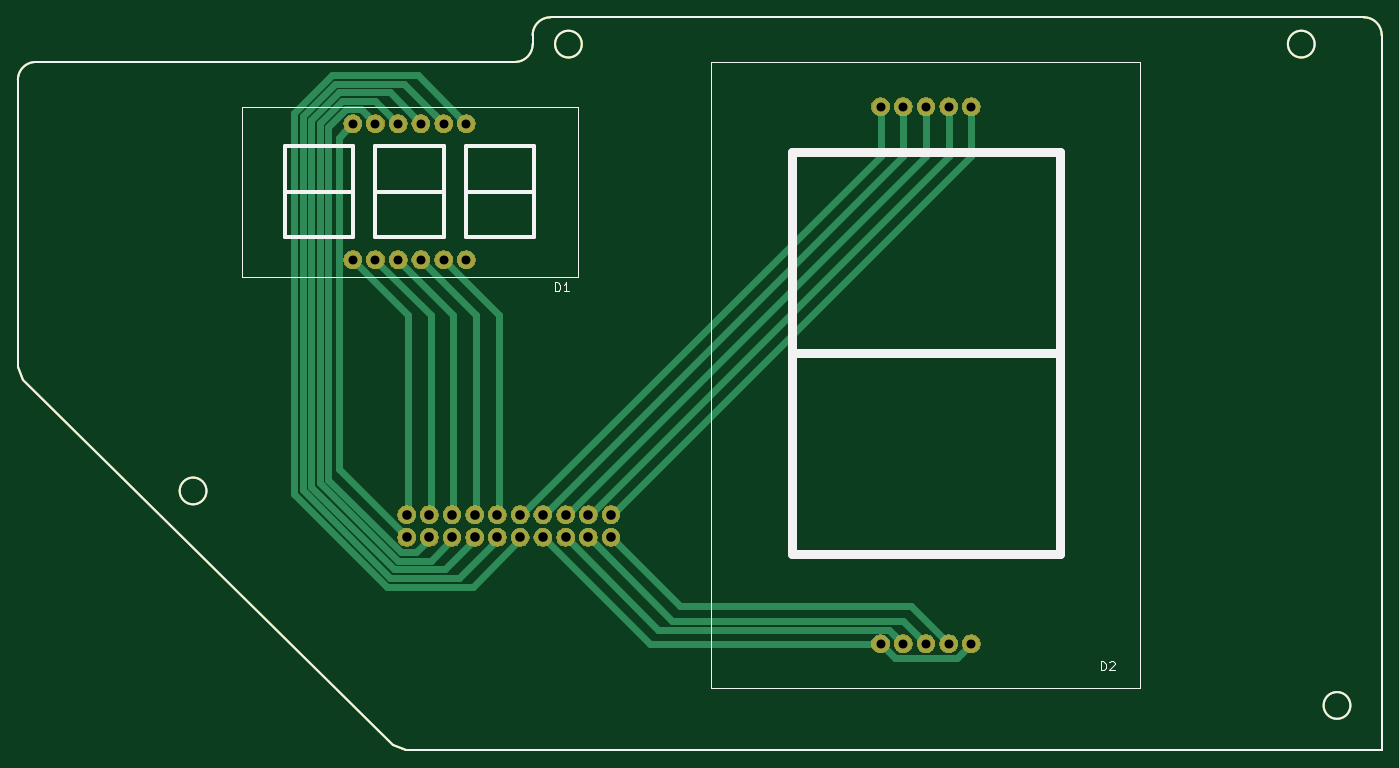
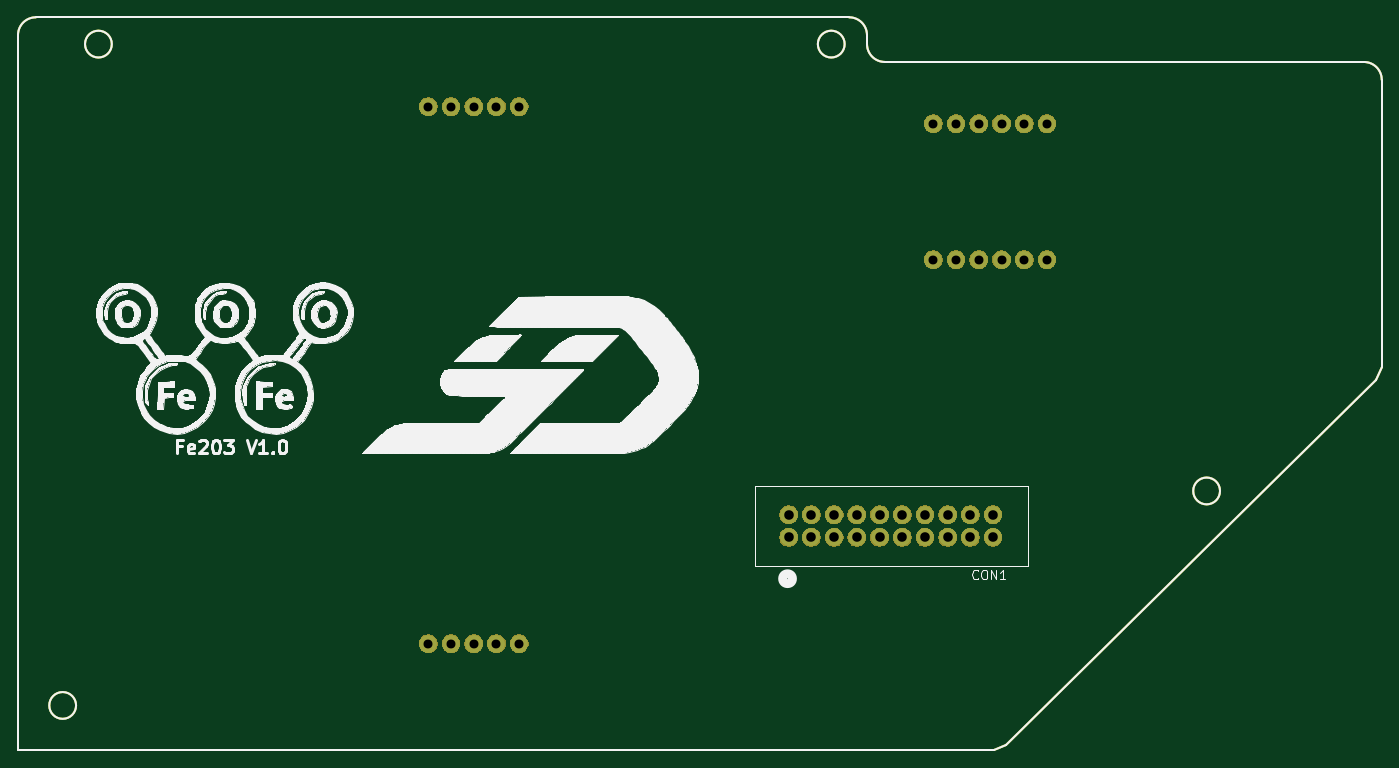
Circuit board: 8 layer files. Board 152.6 x 82.0 mm.
- bottom_copper: Fe203-B_Cu.gbr (4441 bytes)
- bottom_mask: Fe203-B_Mask.gbr (46672 bytes)
- bottom_silk: Fe203-B_SilkS.gbr (85036 bytes)
- outline: Fe203-Edge_Cuts.gbr (1605 bytes)
- top_copper: Fe203-F_Cu.gbr (8989 bytes)
- top_mask: Fe203-F_Mask.gbr (46672 bytes)
- top_silk: Fe203-F_SilkS.gbr (4350 bytes)
- drill: Fe203.drl (968 bytes)

=== bottom_copper: Fe203-B_Cu.gbr ===
G04 #@! TF.GenerationSoftware,KiCad,Pcbnew,5.1.5-52549c5~84~ubuntu18.04.1*
G04 #@! TF.CreationDate,2020-03-14T11:46:24+01:00*
G04 #@! TF.ProjectId,Fe203,46653230-332e-46b6-9963-61645f706362,rev?*
G04 #@! TF.SameCoordinates,Original*
G04 #@! TF.FileFunction,Copper,L2,Bot*
G04 #@! TF.FilePolarity,Positive*
%FSLAX46Y46*%
G04 Gerber Fmt 4.6, Leading zero omitted, Abs format (unit mm)*
G04 Created by KiCad (PCBNEW 5.1.5-52549c5~84~ubuntu18.04.1) date 2020-03-14 11:46:24*
%MOMM*%
%LPD*%
G04 APERTURE LIST*
G04 #@! TA.AperFunction,Profile*
%ADD10C,0.200000*%
G04 #@! TD*
G04 #@! TA.AperFunction,ComponentPad*
%ADD11C,2.000000*%
G04 #@! TD*
G04 APERTURE END LIST*
D10*
X106325985Y-137454210D02*
X107730129Y-138030000D01*
X64310008Y-95193254D02*
X64905850Y-96617463D01*
X214909985Y-56030000D02*
X123910000Y-56030000D01*
X209409985Y-59030000D02*
G75*
G03X209409985Y-59030000I-1500000J0D01*
G01*
X85410000Y-109030000D02*
G75*
G03X85410000Y-109030000I-1500000J0D01*
G01*
X107730129Y-138030000D02*
X216909985Y-138030000D01*
X64310009Y-63030001D02*
G75*
G02X66310008Y-61030000I2000000J1D01*
G01*
X64905850Y-96617463D02*
X106325985Y-137454210D01*
X121910000Y-58030000D02*
X121910000Y-59030000D01*
X119910000Y-61030000D02*
X66310009Y-61030000D01*
X214909985Y-56030000D02*
G75*
G02X216909985Y-58030000I0J-2000000D01*
G01*
X121910000Y-58030001D02*
G75*
G02X123909999Y-56030000I2000000J1D01*
G01*
X121910000Y-59030001D02*
G75*
G02X119909999Y-61030000I-2000000J1D01*
G01*
X64310008Y-95193254D02*
X64310008Y-63030000D01*
X216909985Y-58030000D02*
X216909985Y-138030000D01*
X213409985Y-133030000D02*
G75*
G03X213409985Y-133030000I-1500000J0D01*
G01*
X127410000Y-59030000D02*
G75*
G03X127410000Y-59030000I-1500000J0D01*
G01*
D11*
G04 #@! TO.P,CON1,2*
G04 #@! TO.N,B2*
X130670000Y-111680000D03*
G04 #@! TO.P,CON1,4*
G04 #@! TO.N,A2*
X128130000Y-111680000D03*
G04 #@! TO.P,CON1,6*
G04 #@! TO.N,DOT2*
X125590000Y-111680000D03*
G04 #@! TO.P,CON1,8*
G04 #@! TO.N,F2*
X123050000Y-111680000D03*
G04 #@! TO.P,CON1,10*
G04 #@! TO.N,G2*
X120510000Y-111680000D03*
G04 #@! TO.P,CON1,12*
G04 #@! TO.N,G1*
X117970000Y-111680000D03*
G04 #@! TO.P,CON1,14*
G04 #@! TO.N,C1*
X115430000Y-111680000D03*
G04 #@! TO.P,CON1,16*
G04 #@! TO.N,DP1*
X112890000Y-111680000D03*
G04 #@! TO.P,CON1,18*
G04 #@! TO.N,D1*
X110350000Y-111680000D03*
G04 #@! TO.P,CON1,20*
G04 #@! TO.N,E1*
X107810000Y-111680000D03*
G04 #@! TO.P,CON1,19*
G04 #@! TO.N,GND1_1*
X107810000Y-114220000D03*
G04 #@! TO.P,CON1,17*
G04 #@! TO.N,A1*
X110350000Y-114220000D03*
G04 #@! TO.P,CON1,15*
G04 #@! TO.N,F1*
X112890000Y-114220000D03*
G04 #@! TO.P,CON1,13*
G04 #@! TO.N,GND1_2*
X115430000Y-114220000D03*
G04 #@! TO.P,CON1,11*
G04 #@! TO.N,GND1_3*
X117970000Y-114220000D03*
G04 #@! TO.P,CON1,9*
G04 #@! TO.N,B1*
X120510000Y-114220000D03*
G04 #@! TO.P,CON1,7*
G04 #@! TO.N,GND2*
X123050000Y-114220000D03*
G04 #@! TO.P,CON1,5*
G04 #@! TO.N,E2*
X125590000Y-114220000D03*
G04 #@! TO.P,CON1,3*
G04 #@! TO.N,D2*
X128130000Y-114220000D03*
G04 #@! TO.P,CON1,1*
G04 #@! TO.N,C2*
X130670000Y-114220000D03*
G04 #@! TD*
G04 #@! TO.P,D1,12*
G04 #@! TO.N,GND1_1*
X101780000Y-67920000D03*
G04 #@! TO.P,D1,11*
G04 #@! TO.N,A1*
X104320000Y-67920000D03*
G04 #@! TO.P,D1,10*
G04 #@! TO.N,F1*
X106860000Y-67920000D03*
G04 #@! TO.P,D1,9*
G04 #@! TO.N,GND1_2*
X109400000Y-67920000D03*
G04 #@! TO.P,D1,8*
G04 #@! TO.N,GND1_3*
X111940000Y-67920000D03*
G04 #@! TO.P,D1,7*
G04 #@! TO.N,B1*
X114480000Y-67920000D03*
G04 #@! TO.P,D1,6*
G04 #@! TO.N,Net-(D1-Pad6)*
X114480000Y-83160000D03*
G04 #@! TO.P,D1,5*
G04 #@! TO.N,G1*
X111940000Y-83160000D03*
G04 #@! TO.P,D1,4*
G04 #@! TO.N,C1*
X109400000Y-83160000D03*
G04 #@! TO.P,D1,3*
G04 #@! TO.N,DP1*
X106860000Y-83160000D03*
G04 #@! TO.P,D1,2*
G04 #@! TO.N,D1*
X104320000Y-83160000D03*
G04 #@! TO.P,D1,1*
G04 #@! TO.N,E1*
X101780000Y-83160000D03*
G04 #@! TD*
G04 #@! TO.P,D2,6*
G04 #@! TO.N,B2*
X170990000Y-66020000D03*
G04 #@! TO.P,D2,5*
G04 #@! TO.N,GND2*
X170990000Y-126120000D03*
G04 #@! TO.P,D2,4*
G04 #@! TO.N,C2*
X168450000Y-126120000D03*
G04 #@! TO.P,D2,3*
G04 #@! TO.N,D2*
X165910000Y-126120000D03*
G04 #@! TO.P,D2,2*
G04 #@! TO.N,E2*
X163370000Y-126120000D03*
G04 #@! TO.P,D2,1*
G04 #@! TO.N,GND2*
X160830000Y-126120000D03*
G04 #@! TO.P,D2,7*
G04 #@! TO.N,A2*
X168450000Y-66020000D03*
G04 #@! TO.P,D2,8*
G04 #@! TO.N,DOT2*
X165910000Y-66020000D03*
G04 #@! TO.P,D2,9*
G04 #@! TO.N,F2*
X163370000Y-66020000D03*
G04 #@! TO.P,D2,10*
G04 #@! TO.N,G2*
X160830000Y-66020000D03*
G04 #@! TD*
M02*

=== bottom_mask: Fe203-B_Mask.gbr (46672 bytes, source omitted) ===
=== bottom_silk: Fe203-B_SilkS.gbr (85036 bytes, source omitted) ===
=== outline: Fe203-Edge_Cuts.gbr ===
G04 #@! TF.GenerationSoftware,KiCad,Pcbnew,5.1.5-52549c5~84~ubuntu18.04.1*
G04 #@! TF.CreationDate,2020-03-14T11:46:24+01:00*
G04 #@! TF.ProjectId,Fe203,46653230-332e-46b6-9963-61645f706362,rev?*
G04 #@! TF.SameCoordinates,Original*
G04 #@! TF.FileFunction,Profile,NP*
%FSLAX46Y46*%
G04 Gerber Fmt 4.6, Leading zero omitted, Abs format (unit mm)*
G04 Created by KiCad (PCBNEW 5.1.5-52549c5~84~ubuntu18.04.1) date 2020-03-14 11:46:24*
%MOMM*%
%LPD*%
G04 APERTURE LIST*
G04 #@! TA.AperFunction,Profile*
%ADD10C,0.200000*%
G04 #@! TD*
G04 APERTURE END LIST*
D10*
X106325985Y-137454210D02*
X107730129Y-138030000D01*
X64310008Y-95193254D02*
X64905850Y-96617463D01*
X214909985Y-56030000D02*
X123910000Y-56030000D01*
X209409985Y-59030000D02*
G75*
G03X209409985Y-59030000I-1500000J0D01*
G01*
X85410000Y-109030000D02*
G75*
G03X85410000Y-109030000I-1500000J0D01*
G01*
X107730129Y-138030000D02*
X216909985Y-138030000D01*
X64310009Y-63030001D02*
G75*
G02X66310008Y-61030000I2000000J1D01*
G01*
X64905850Y-96617463D02*
X106325985Y-137454210D01*
X121910000Y-58030000D02*
X121910000Y-59030000D01*
X119910000Y-61030000D02*
X66310009Y-61030000D01*
X214909985Y-56030000D02*
G75*
G02X216909985Y-58030000I0J-2000000D01*
G01*
X121910000Y-58030001D02*
G75*
G02X123909999Y-56030000I2000000J1D01*
G01*
X121910000Y-59030001D02*
G75*
G02X119909999Y-61030000I-2000000J1D01*
G01*
X64310008Y-95193254D02*
X64310008Y-63030000D01*
X216909985Y-58030000D02*
X216909985Y-138030000D01*
X213409985Y-133030000D02*
G75*
G03X213409985Y-133030000I-1500000J0D01*
G01*
X127410000Y-59030000D02*
G75*
G03X127410000Y-59030000I-1500000J0D01*
G01*
M02*

=== top_copper: Fe203-F_Cu.gbr (8989 bytes, source omitted) ===
=== top_mask: Fe203-F_Mask.gbr (46672 bytes, source omitted) ===
=== top_silk: Fe203-F_SilkS.gbr ===
G04 #@! TF.GenerationSoftware,KiCad,Pcbnew,5.1.5-52549c5~84~ubuntu18.04.1*
G04 #@! TF.CreationDate,2020-03-14T11:46:24+01:00*
G04 #@! TF.ProjectId,Fe203,46653230-332e-46b6-9963-61645f706362,rev?*
G04 #@! TF.SameCoordinates,Original*
G04 #@! TF.FileFunction,Legend,Top*
G04 #@! TF.FilePolarity,Positive*
%FSLAX46Y46*%
G04 Gerber Fmt 4.6, Leading zero omitted, Abs format (unit mm)*
G04 Created by KiCad (PCBNEW 5.1.5-52549c5~84~ubuntu18.04.1) date 2020-03-14 11:46:24*
%MOMM*%
%LPD*%
G04 APERTURE LIST*
G04 #@! TA.AperFunction,Profile*
%ADD10C,0.200000*%
G04 #@! TD*
%ADD11C,0.500000*%
%ADD12C,0.120000*%
%ADD13C,1.000000*%
%ADD14C,0.150000*%
G04 APERTURE END LIST*
D10*
X106325985Y-137454210D02*
X107730129Y-138030000D01*
X64310008Y-95193254D02*
X64905850Y-96617463D01*
X214909985Y-56030000D02*
X123910000Y-56030000D01*
X209409985Y-59030000D02*
G75*
G03X209409985Y-59030000I-1500000J0D01*
G01*
X85410000Y-109030000D02*
G75*
G03X85410000Y-109030000I-1500000J0D01*
G01*
X107730129Y-138030000D02*
X216909985Y-138030000D01*
X64310009Y-63030001D02*
G75*
G02X66310008Y-61030000I2000000J1D01*
G01*
X64905850Y-96617463D02*
X106325985Y-137454210D01*
X121910000Y-58030000D02*
X121910000Y-59030000D01*
X119910000Y-61030000D02*
X66310009Y-61030000D01*
X214909985Y-56030000D02*
G75*
G02X216909985Y-58030000I0J-2000000D01*
G01*
X121910000Y-58030001D02*
G75*
G02X123909999Y-56030000I2000000J1D01*
G01*
X121910000Y-59030001D02*
G75*
G02X119909999Y-61030000I-2000000J1D01*
G01*
X64310008Y-95193254D02*
X64310008Y-63030000D01*
X216909985Y-58030000D02*
X216909985Y-138030000D01*
X213409985Y-133030000D02*
G75*
G03X213409985Y-133030000I-1500000J0D01*
G01*
X127410000Y-59030000D02*
G75*
G03X127410000Y-59030000I-1500000J0D01*
G01*
D11*
G04 #@! TO.C,D1*
X94160000Y-75540000D02*
X101780000Y-75540000D01*
X94160000Y-80620000D02*
X94160000Y-70460000D01*
X101780000Y-80620000D02*
X94160000Y-80620000D01*
X101780000Y-70460000D02*
X101780000Y-80620000D01*
X94160000Y-70460000D02*
X101780000Y-70460000D01*
X114480000Y-75540000D02*
X122100000Y-75540000D01*
X114480000Y-80620000D02*
X114480000Y-70460000D01*
X122100000Y-80620000D02*
X114480000Y-80620000D01*
X122100000Y-70460000D02*
X122100000Y-80620000D01*
X114480000Y-70460000D02*
X122100000Y-70460000D01*
X104320000Y-75540000D02*
X111940000Y-75540000D01*
X104320000Y-80620000D02*
X104320000Y-70460000D01*
X111940000Y-80620000D02*
X104320000Y-80620000D01*
X111940000Y-70460000D02*
X111940000Y-80620000D01*
X104320000Y-70460000D02*
X111940000Y-70460000D01*
D12*
X89330000Y-66040000D02*
X126930000Y-66040000D01*
X89330000Y-85040000D02*
X126930000Y-85040000D01*
X89330000Y-66040000D02*
X89330000Y-85040000D01*
X126930000Y-66040000D02*
X126930000Y-85040000D01*
G04 #@! TO.C,D2*
X141910000Y-131070000D02*
X189910000Y-131070000D01*
X189910000Y-131070000D02*
X189910000Y-61070000D01*
X141910000Y-61070000D02*
X189910000Y-61070000D01*
X141910000Y-131070000D02*
X141910000Y-61070000D01*
D13*
X150910000Y-93595000D02*
X180910000Y-93595000D01*
X150910000Y-71070000D02*
X180910000Y-71070000D01*
X150910000Y-116120000D02*
X180910000Y-116120000D01*
X150910000Y-71070000D02*
X150910000Y-116120000D01*
X180910000Y-71070000D02*
X180910000Y-116120000D01*
G04 #@! TD*
G04 #@! TO.C,D1*
D14*
X124421904Y-86692380D02*
X124421904Y-85692380D01*
X124660000Y-85692380D01*
X124802857Y-85740000D01*
X124898095Y-85835238D01*
X124945714Y-85930476D01*
X124993333Y-86120952D01*
X124993333Y-86263809D01*
X124945714Y-86454285D01*
X124898095Y-86549523D01*
X124802857Y-86644761D01*
X124660000Y-86692380D01*
X124421904Y-86692380D01*
X125945714Y-86692380D02*
X125374285Y-86692380D01*
X125660000Y-86692380D02*
X125660000Y-85692380D01*
X125564761Y-85835238D01*
X125469523Y-85930476D01*
X125374285Y-85978095D01*
G04 #@! TO.C,D2*
X185491904Y-129112380D02*
X185491904Y-128112380D01*
X185730000Y-128112380D01*
X185872857Y-128160000D01*
X185968095Y-128255238D01*
X186015714Y-128350476D01*
X186063333Y-128540952D01*
X186063333Y-128683809D01*
X186015714Y-128874285D01*
X185968095Y-128969523D01*
X185872857Y-129064761D01*
X185730000Y-129112380D01*
X185491904Y-129112380D01*
X186444285Y-128207619D02*
X186491904Y-128160000D01*
X186587142Y-128112380D01*
X186825238Y-128112380D01*
X186920476Y-128160000D01*
X186968095Y-128207619D01*
X187015714Y-128302857D01*
X187015714Y-128398095D01*
X186968095Y-128540952D01*
X186396666Y-129112380D01*
X187015714Y-129112380D01*
G04 #@! TD*
M02*

=== drill: Fe203.drl ===
M48
; DRILL file {KiCad 5.1.5-52549c5~84~ubuntu18.04.1} date sáb 14 mar 2020 11:46:09 CET
; FORMAT={-:-/ absolute / inch / decimal}
; #@! TF.CreationDate,2020-03-14T11:46:09+01:00
; #@! TF.GenerationSoftware,Kicad,Pcbnew,5.1.5-52549c5~84~ubuntu18.04.1
FMAT,2
INCH
T1C0.0394
T2C0.0421
%
G90
G05
T1
X4.0071Y-2.674
X4.0071Y-3.274
X4.1071Y-2.674
X4.1071Y-3.274
X4.2071Y-2.674
X4.2071Y-3.274
X4.3071Y-2.674
X4.3071Y-3.274
X4.4071Y-2.674
X4.4071Y-3.274
X4.5071Y-2.674
X4.5071Y-3.274
X6.3319Y-2.5992
X6.3319Y-4.9654
X6.4319Y-2.5992
X6.4319Y-4.9654
X6.5319Y-2.5992
X6.5319Y-4.9654
X6.6319Y-2.5992
X6.6319Y-4.9654
X6.7319Y-2.5992
X6.7319Y-4.9654
T2
X4.2445Y-4.3969
X4.2445Y-4.4969
X4.3445Y-4.3969
X4.3445Y-4.4969
X4.4445Y-4.3969
X4.4445Y-4.4969
X4.5445Y-4.3969
X4.5445Y-4.4969
X4.6445Y-4.3969
X4.6445Y-4.4969
X4.7445Y-4.3969
X4.7445Y-4.4969
X4.8445Y-4.3969
X4.8445Y-4.4969
X4.9445Y-4.3969
X4.9445Y-4.4969
X5.0445Y-4.3969
X5.0445Y-4.4969
X5.1445Y-4.3969
X5.1445Y-4.4969
T0
M30

